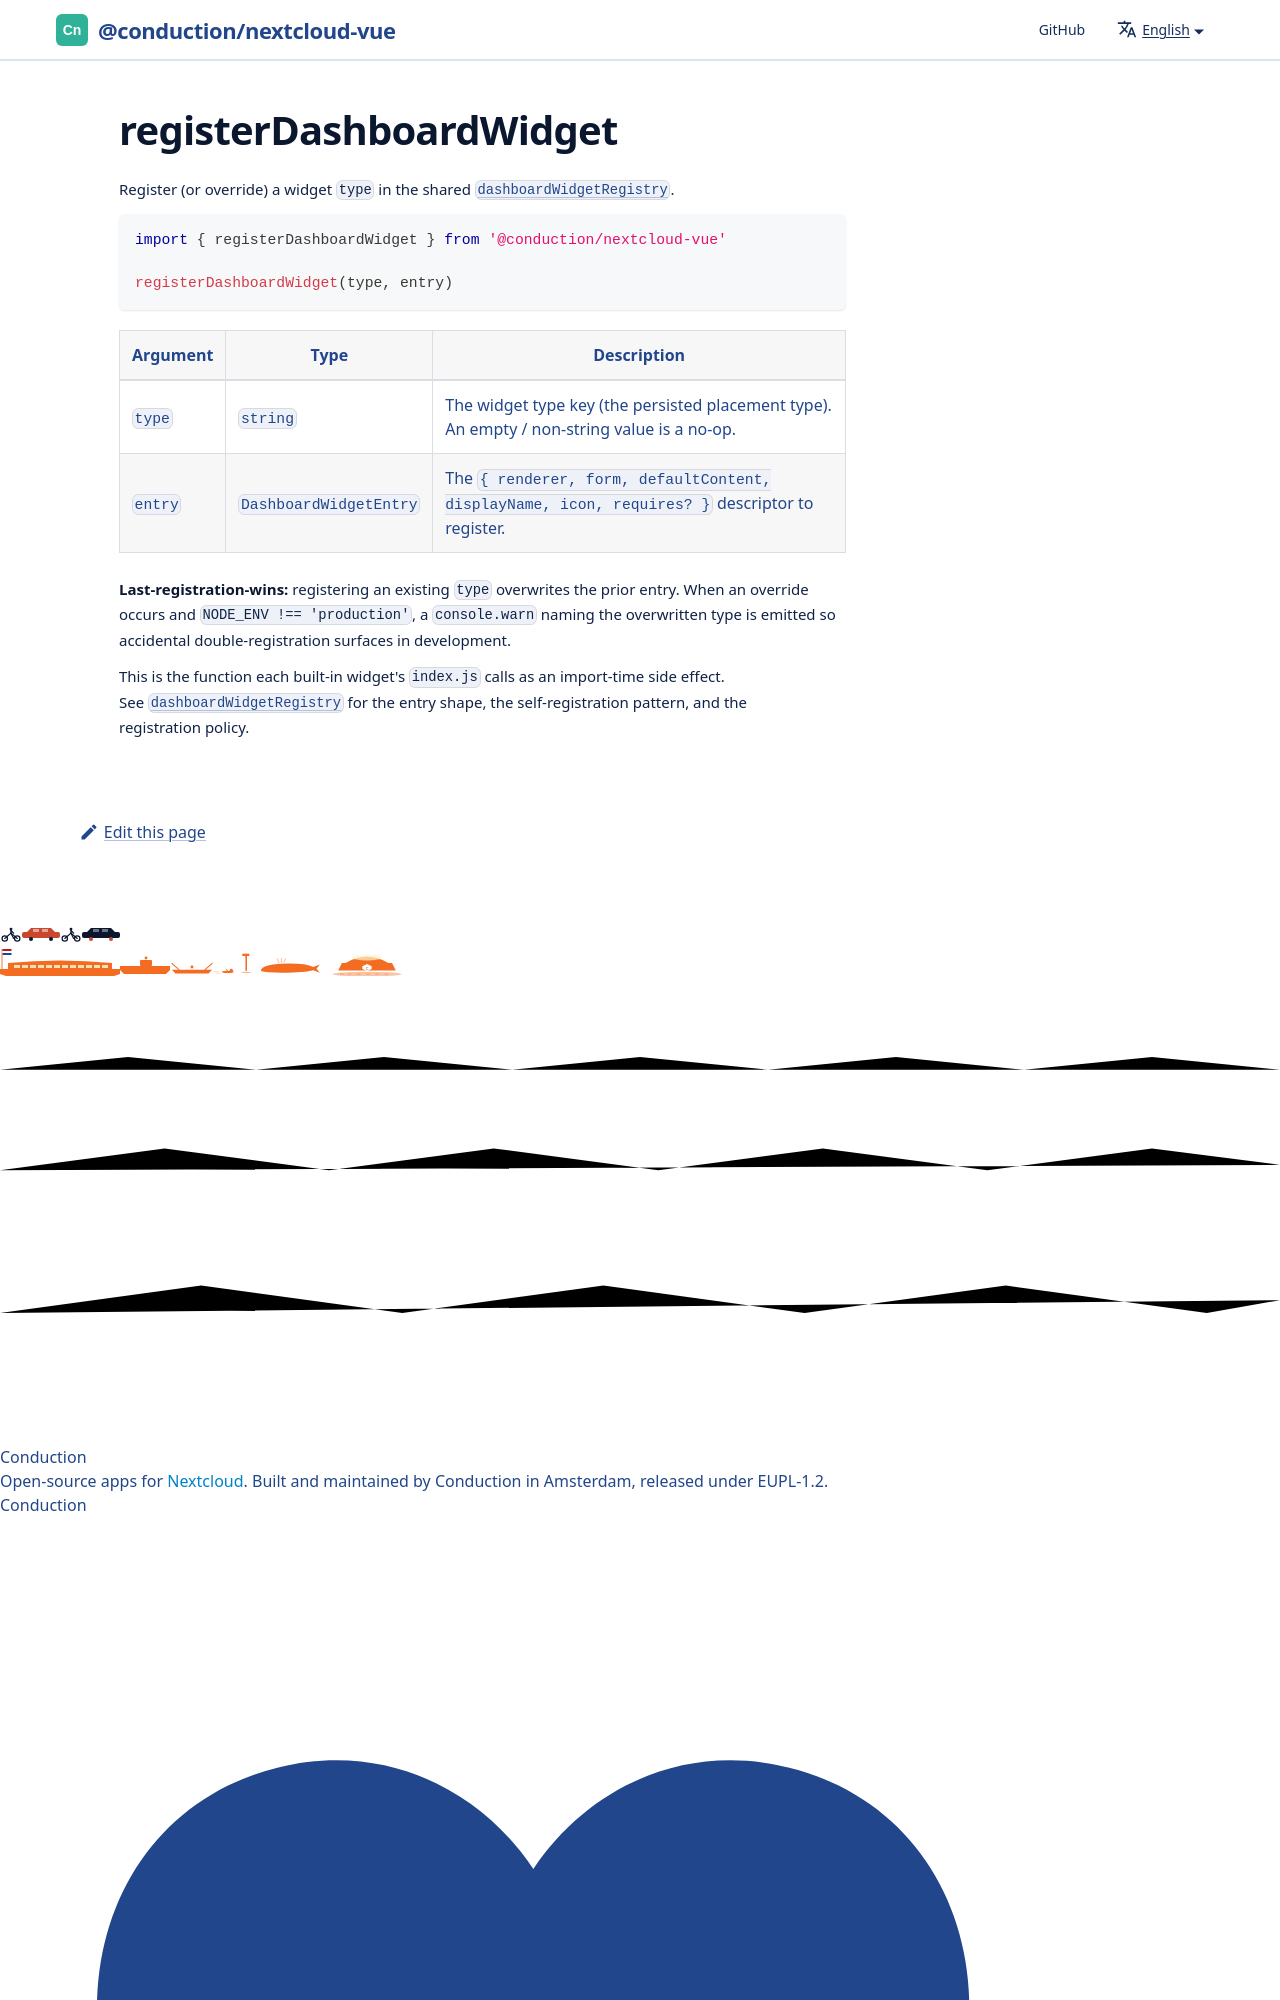

repository: ConductionNL/nextcloud-vue · page: docs/utilities/register-dashboard-widget/index.html · generator: docusaurus

# registerDashboardWidget

Register (or override) a widget `type` in the shared [`dashboardWidgetRegistry`](./dashboard-widget-registry.md).

```js
import { registerDashboardWidget } from '@conduction/nextcloud-vue'
